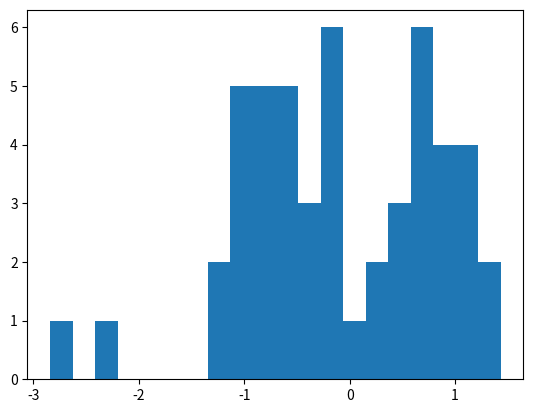

Generate this figure with matplotlib:
import matplotlib.pyplot as plt
import numpy as np

X = np.random.randn(50)
print(X)

plt.hist(X, 20)
plt.show()